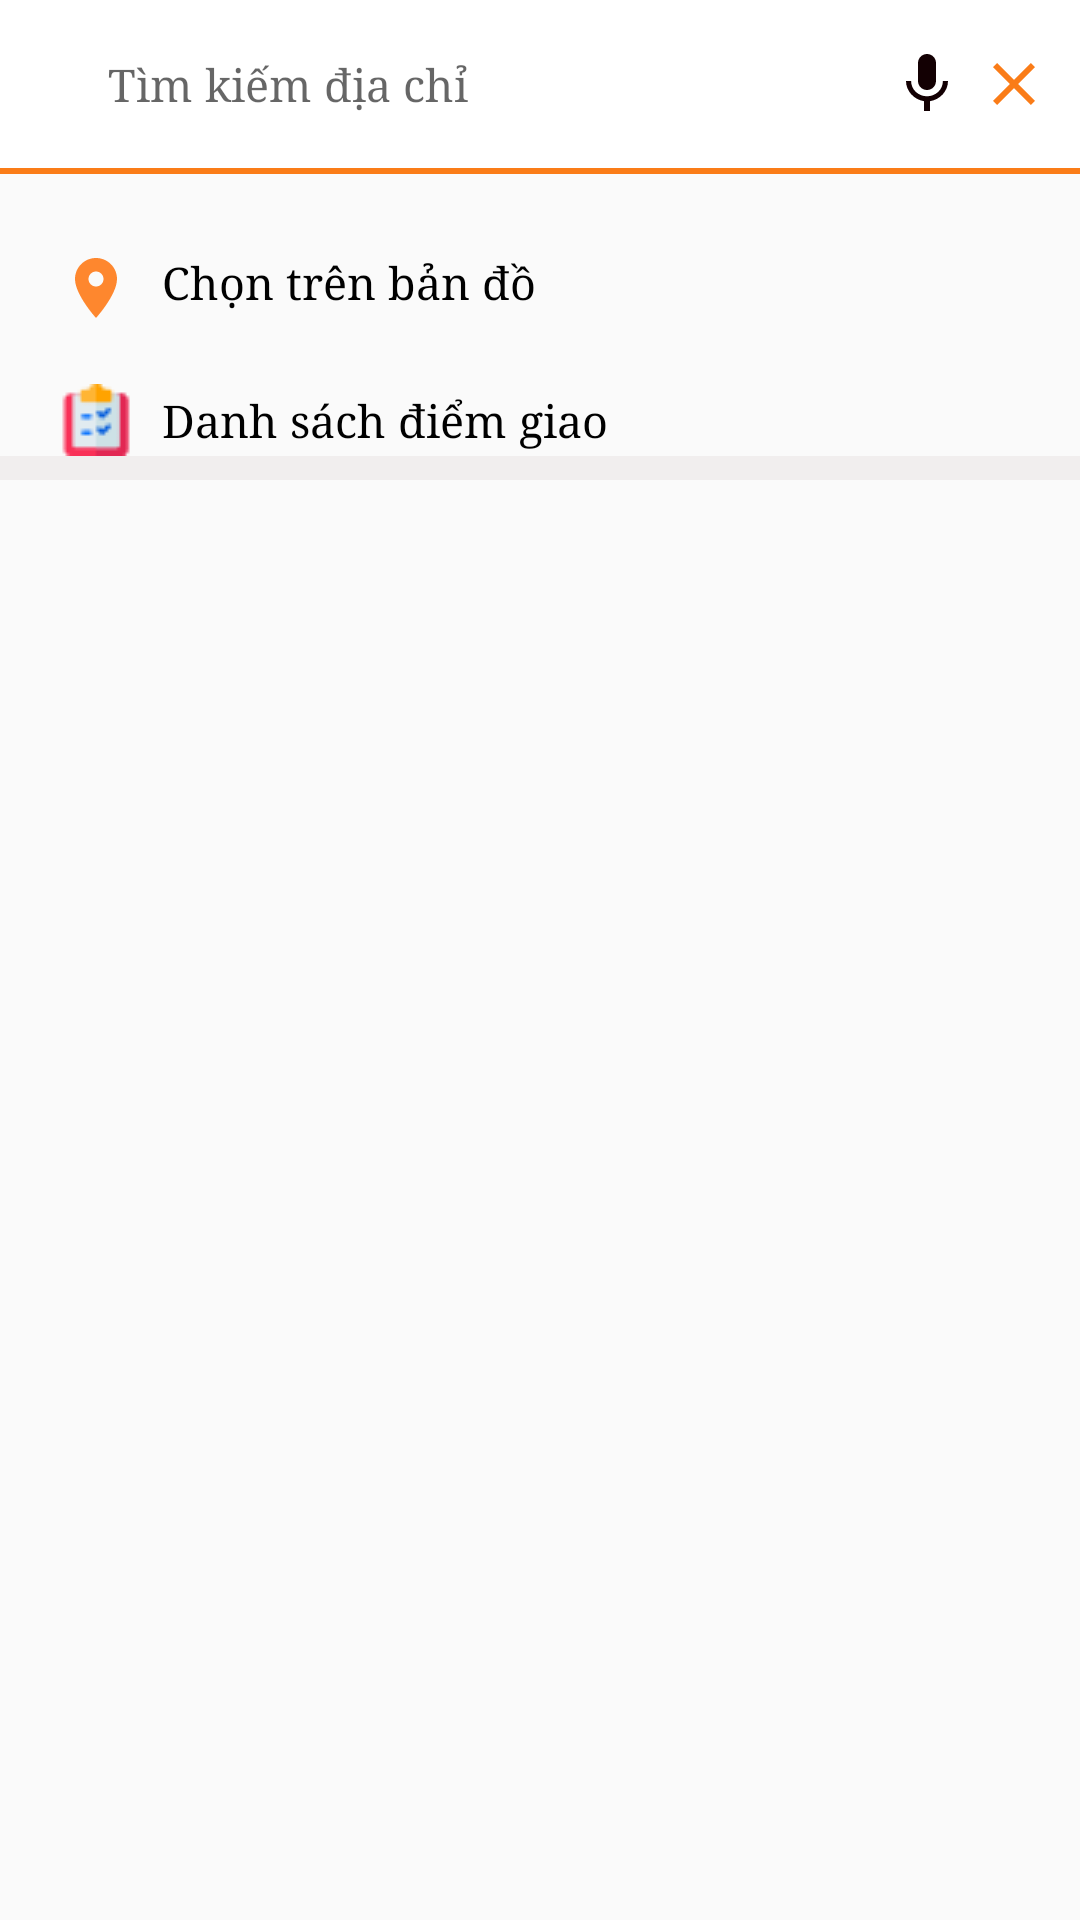

Android layout source for this screen:
<!-- AndroidManifest.xml: application theme AppTheme -->
<!-- res/layout/activity_search_add_.xml -->
<?xml version="1.0" encoding="utf-8"?>
<LinearLayout xmlns:android="http://schemas.android.com/apk/res/android"
    android:layout_width="match_parent"
    android:layout_height="match_parent"
    android:orientation="vertical">

    <androidx.appcompat.widget.Toolbar
        android:id="@+id/toolbar"
        android:layout_width="match_parent"
        android:layout_height="wrap_content"
        android:background="@color/white">

        <LinearLayout
            android:layout_width="match_parent"
            android:layout_height="wrap_content"
            android:orientation="horizontal"
            android:weightSum="1">

            <ImageView
                android:id="@+id/imgBack"
                android:layout_width="wrap_content"
                android:layout_height="wrap_content"
                android:layout_gravity="center_vertical"
                android:src="@drawable/back_black" />

            <AutoCompleteTextView
                android:id="@+id/edtSearch"
                style="@style/smallText"
                android:layout_width="wrap_content"
                android:layout_height="match_parent"
                android:layout_marginLeft="@dimen/margin20dp"
                android:layout_weight="1"
                android:background="@null"
                android:dropDownAnchor="@id/layout"
                android:dropDownWidth="match_parent"
                android:dropDownHeight="wrap_content"
                android:hint="@string/Search"
                android:imeOptions="actionSearch"
                android:maxLines="1"
                android:singleLine="true" />

            <ImageView
                android:id="@+id/imgMic"
                android:layout_width="wrap_content"
                android:layout_height="wrap_content"
                android:layout_gravity="center_vertical"
                android:layout_marginRight="5dp"
                android:src="@drawable/ic_mic_black_24dp" />

            <ImageView
                android:id="@+id/imgClear"
                android:layout_width="wrap_content"
                android:layout_height="wrap_content"
                android:layout_gravity="center_vertical"
                android:layout_marginRight="10dp"
                android:src="@drawable/ic_clear" />
        </LinearLayout>
    </androidx.appcompat.widget.Toolbar>

    <LinearLayout
        android:layout_width="match_parent"
        android:layout_height="wrap_content"
        android:orientation="vertical">

        <LinearLayout
            android:layout_width="match_parent"
            android:layout_height="2dp"
            android:background="@color/orange"
            android:orientation="vertical" />

        <LinearLayout
            android:id="@+id/layout"
            android:layout_width="match_parent"
            android:layout_height="@dimen/height6dp"
            android:orientation="vertical" />

        <RelativeLayout
            android:id="@+id/layoutPickPlace"
            android:layout_width="match_parent"
            android:layout_height="wrap_content"
            android:layout_margin="@dimen/margin20dp"
            android:orientation="horizontal">

            <ImageView
                android:id="@+id/img1"
                android:layout_width="wrap_content"
                android:layout_height="wrap_content"
                android:layout_gravity="center_vertical"
                android:src="@drawable/location" />

            <TextView
                style="@style/smallText"
                android:layout_width="wrap_content"
                android:layout_height="wrap_content"
                android:layout_marginLeft="@dimen/margin10dp"
                android:layout_toRightOf="@id/img1"
                android:text="@string/chooseOnMap" />
        </RelativeLayout>

        <RelativeLayout
            android:id="@+id/layout_dilery"
            android:layout_width="match_parent"
            android:layout_height="wrap_content"
            android:layout_marginLeft="@dimen/margin20dp"
            android:orientation="horizontal">

            <ImageView
                android:id="@+id/img2"
                android:layout_width="wrap_content"
                android:layout_height="wrap_content"
                android:layout_gravity="center_vertical"
                android:src="@drawable/list" />

            <TextView
                android:layout_centerVertical="true"
                android:layout_marginLeft="@dimen/margin10dp"
                style="@style/smallText"
                android:layout_width="wrap_content"
                android:layout_height="wrap_content"
                android:layout_toRightOf="@id/img2"
                android:text="@string/listDelivery" />
        </RelativeLayout>

        <LinearLayout
            android:layout_width="match_parent"
            android:layout_height="8dp"
            android:background="@color/gray_search" />
    </LinearLayout>
</LinearLayout>
<!-- resources referenced by this layout -->
<resources>
  <color name="gray_search">#F1EEEE</color>
  <color name="orange">#FA7C18</color>
  <color name="white">#ffffff</color>
  <dimen name="height6dp">6dp</dimen>
  <dimen name="margin10dp">10dp</dimen>
  <dimen name="margin20dp">20dp</dimen>
  <!-- drawable ic_clear (drawable) -->
  <vector android:height="24dp" android:tint="#FA7C18"
      android:viewportHeight="24.0" android:viewportWidth="24.0"
      android:width="24dp" xmlns:android="http://schemas.android.com/apk/res/android">
      <path android:fillColor="#FA7C18" android:pathData="M19,6.41L17.59,5 12,10.59 6.41,5 5,6.41 10.59,12 5,17.59 6.41,19 12,13.41 17.59,19 19,17.59 13.41,12z"/>
  </vector>
  <!-- drawable ic_mic_black_24dp (drawable) -->
  <vector android:height="24dp" android:tint="#130003"
      android:viewportHeight="24.0" android:viewportWidth="24.0"
      android:width="24dp" xmlns:android="http://schemas.android.com/apk/res/android">
      <path android:fillColor="#FF000000" android:pathData="M12,14c1.66,0 2.99,-1.34 2.99,-3L15,5c0,-1.66 -1.34,-3 -3,-3S9,3.34 9,5v6c0,1.66 1.34,3 3,3zM17.3,11c0,3 -2.54,5.1 -5.3,5.1S6.7,14 6.7,11L5,11c0,3.41 2.72,6.23 6,6.72L11,21h2v-3.28c3.28,-0.48 6,-3.3 6,-6.72h-1.7z"/>
  </vector>
  <!-- drawable list: png bitmap (drawable, 770 bytes) -->
  <!-- drawable location (drawable) -->
  <vector android:height="24dp" android:tint="#FE872E"
      android:viewportHeight="24.0" android:viewportWidth="24.0"
      android:width="24dp" xmlns:android="http://schemas.android.com/apk/res/android">
      <path android:fillColor="#FF000000" android:pathData="M12,2C8.13,2 5,5.13 5,9c0,5.25 7,13 7,13s7,-7.75 7,-13c0,-3.87 -3.13,-7 -7,-7zM12,11.5c-1.38,0 -2.5,-1.12 -2.5,-2.5s1.12,-2.5 2.5,-2.5 2.5,1.12 2.5,2.5 -1.12,2.5 -2.5,2.5z"/>
  </vector>
  <string name="Search">Tìm kiếm địa chỉ</string>
  <string name="chooseOnMap">Chọn trên bản đồ</string>
  <string name="listDelivery">Danh sách điểm giao</string>
  <style name="smallText">
          <item name="android:textSize">15dp</item>
          <item name="android:fontFamily">serif</item>
          <item name="android:textColor">@color/black</item>
      </style>
  <style name="AppTheme" parent="Theme.AppCompat.Light.NoActionBar">
          
          <item name="colorPrimary">@color/orange</item>
          <item name="colorPrimaryDark">@color/gray</item>
          <item name="colorAccent">@color/black</item>
          <item name="windowActionBar">false</item>
          <item name="windowNoTitle">true</item>
      </style>
  <color name="black">#000000</color>
  <color name="gray">#d2cdcd</color>
</resources>
